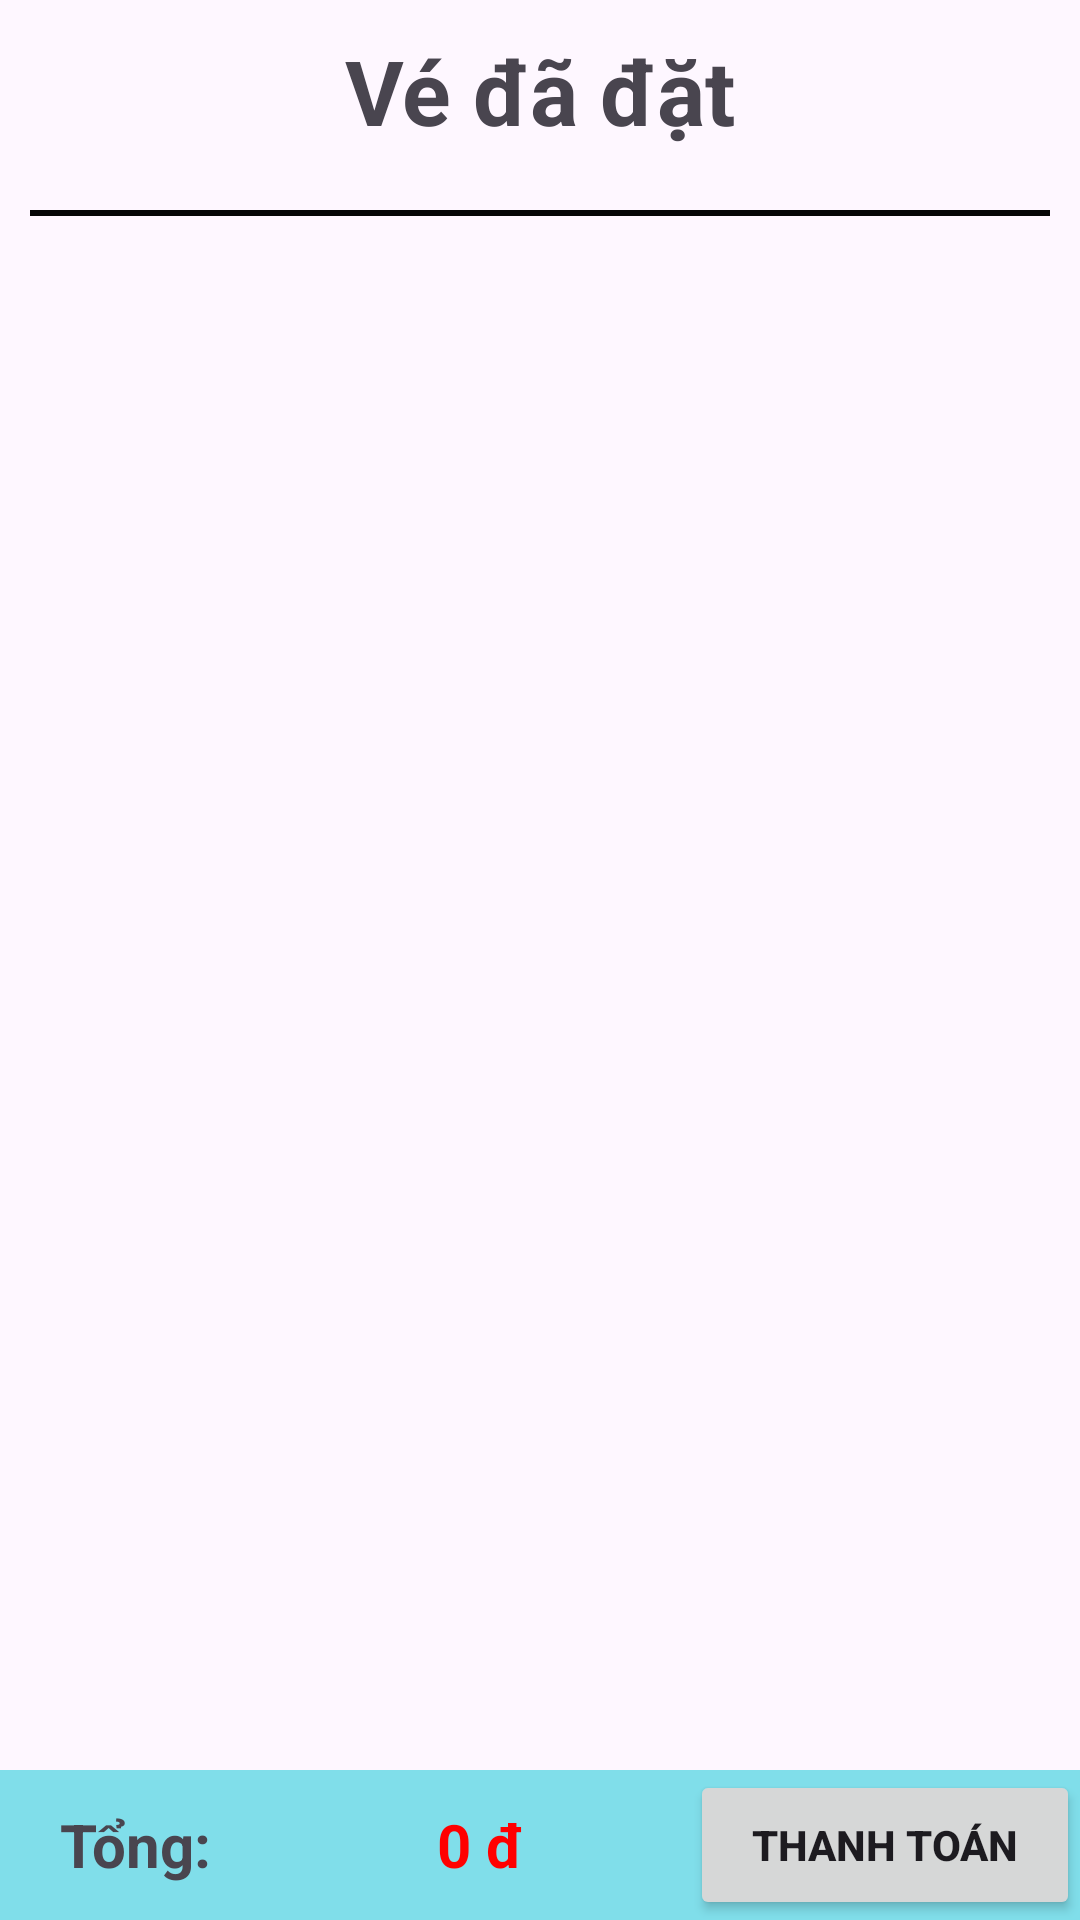

Reconstruct the res/layout file that produces this screen, plus the resources it refers to.
<!-- AndroidManifest.xml: application theme Theme.DatVeXemPhim -->
<!-- res/layout/frag_kh_ve_du1.xml -->
<?xml version="1.0" encoding="utf-8"?>
<LinearLayout xmlns:android="http://schemas.android.com/apk/res/android"
    android:layout_width="match_parent"
    android:layout_height="match_parent"
    android:orientation="vertical">

    <TextView
        android:layout_width="match_parent"
        android:layout_height="40dp"
        android:textStyle="bold"
        android:layout_margin="10dp"
        android:text="Vé đã đặt"
        android:textSize="30dp"
        android:gravity="center"/>
    <TextView
        android:layout_width="match_parent"
        android:layout_height="2dp"
        android:layout_margin="10dp"
        android:background="@drawable/gach"
        android:layout_marginTop="10dp"/>
    <androidx.recyclerview.widget.RecyclerView
        android:id="@+id/rc_kh_ve"
        android:layout_marginTop="10dp"
        android:layout_margin="10dp"
        android:layout_width="match_parent"
        android:layout_height="0dp"
        android:layout_weight="1"/>
    <LinearLayout
        android:layout_width="match_parent"
        android:layout_height="50dp"
        android:background="#80DEEA">

        <TextView
            android:layout_width="90dp"
            android:layout_height="match_parent"
            android:gravity="center"
            android:textSize="20dp"
            android:textStyle="bold"
            android:text="Tổng:"/>
        <TextView
            android:id="@+id/txtGia_vett"
            android:layout_width="140dp"
            android:layout_height="match_parent"
            android:gravity="center"
            android:textSize="20dp"
            android:textColor="#ff00"
            android:textStyle="bold"
            android:text="0 đ"/>
        <Button
            android:id="@+id/btn_thanhtoan_ve"
            android:layout_width="match_parent"
            android:layout_height="match_parent"
            android:textStyle="bold"
            android:text="Thanh toán"/>
    </LinearLayout>

</LinearLayout>
<!-- resources referenced by this layout -->
<resources>
  <!-- drawable gach (drawable) -->
  <?xml version="1.0" encoding="utf-8"?>
  <shape xmlns:android="http://schemas.android.com/apk/res/android"
      android:shape="rectangle">
      <size android:height="2dp" android:width="300dp" />
      <solid android:color="#060606" />
  </shape>
  <style name="Theme.DatVeXemPhim" parent="Base.Theme.DatVeXemPhim" />
  <style name="Base.Theme.DatVeXemPhim" parent="Theme.Material3.DayNight.NoActionBar">
          
          
      </style>
</resources>
